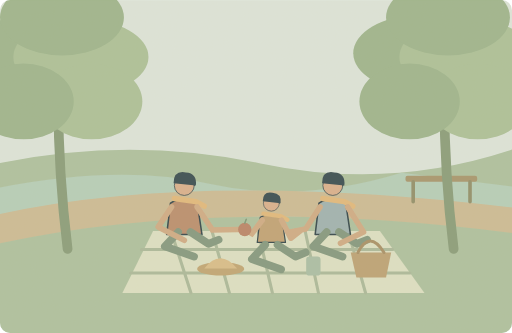
t = 0.00 s
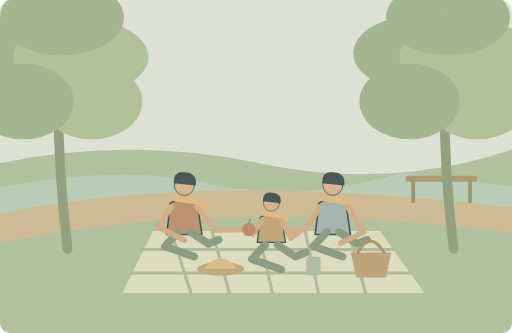
t = 1.25 s
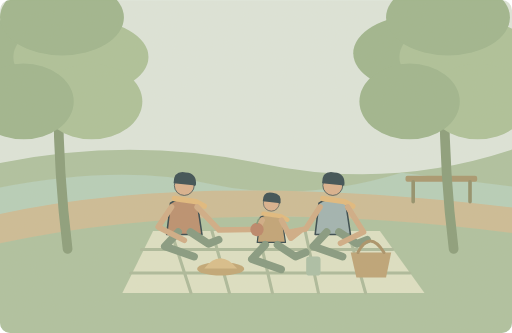
t = 3.75 s
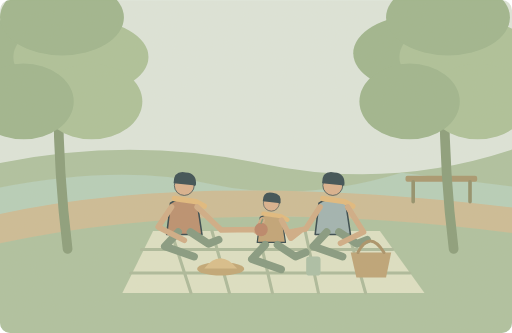
t = 5.00 s
t = 6.25 s: frame unchanged from t = 3.75 s, image omitted
t = 8.75 s: frame unchanged from t = 1.25 s, image omitted

The animated SVG that drew these frames (rendered in a browser with its animation timeline set to each time). Animation: 2 SMIL elements (animate=1,animateTransform=1); one cycle of 10.00 s, repeats indefinitely.

<svg xmlns="http://www.w3.org/2000/svg" width="1000" height="650" viewBox="0 0 1000 650" role="img" aria-labelledby="title desc"><title id="title">单词小故事</title><desc id="desc">We shared a picnic under the trees in the park.</desc><metadata>{"wordId": "park", "dailyExample": "We shared a picnic under the trees in the park.", "source": "https://github.com/go1app/word-atlas/blob/main/public/atlas/entries/6.json", "attribution": "Word Atlas contributors — CC BY 4.0", "license": "https://creativecommons.org/licenses/by/4.0/", "changes": "New original vector animation interpreting the daily example.", "durationSeconds": 10}</metadata><defs><clipPath id="frame"><rect width="1000" height="650" rx="20"/></clipPath><filter id="paper"><feTurbulence type="fractalNoise" baseFrequency=".74" numOctaves="3" stitchTiles="stitch"/><feColorMatrix type="saturate" values="0"/><feComponentTransfer><feFuncA type="linear" slope=".065"/></feComponentTransfer><feBlend in="SourceGraphic" mode="soft-light"/></filter><filter id="glow" x="-100%" y="-100%" width="300%" height="300%"><feGaussianBlur stdDeviation="8"/></filter></defs><g clip-path="url(#frame)"><rect x="0" y="0" width="1000" height="650" rx="0" fill="#dce6dd" /><path d="M0 318Q258 266 509 319T1000 292V650H0Z" fill="#acc19f" stroke="none" stroke-width="2" stroke-linecap="round" stroke-linejoin="round" /><path d="M0 366Q237 320 411 359T784 337L1000 364V423H0Z" fill="#b4ceba" stroke="none" stroke-width="2" stroke-linecap="round" stroke-linejoin="round" /><path d="M0 418Q385 333 1000 405V455Q426 382 0 475Z" fill="#cbbb94" stroke="none" stroke-width="2" stroke-linecap="round" stroke-linejoin="round" /><rect x="792" y="343" width="140" height="12" rx="4" fill="#a5946c" /><path d="M807 355v39M918 355v39" fill="none" stroke="#8e8d68" stroke-width="7" stroke-linecap="round" stroke-linejoin="round" /><path d="M123 0Q101 231 132 486M123 240L63 161M118 172L187 110" fill="none" stroke="#869b79" stroke-width="19" stroke-linecap="round" stroke-linejoin="round" /><ellipse cx="63" cy="104" rx="127" ry="74" fill="#9bb48c"/><ellipse cx="158" cy="111" rx="132" ry="74" fill="#aac098"/><ellipse cx="121" cy="34" rx="121" ry="74" fill="#9bb48c"/><ellipse cx="179" cy="198" rx="99" ry="74" fill="#aac098"/><ellipse cx="46" cy="198" rx="98" ry="74" fill="#9bb48c"/><path d="M877 0Q855 231 886 486M877 240L817 161M872 172L941 110" fill="none" stroke="#869b79" stroke-width="19" stroke-linecap="round" stroke-linejoin="round" /><ellipse cx="817" cy="104" rx="127" ry="74" fill="#9bb48c"/><ellipse cx="912" cy="111" rx="132" ry="74" fill="#aac098"/><ellipse cx="875" cy="34" rx="121" ry="74" fill="#9bb48c"/><ellipse cx="933" cy="198" rx="99" ry="74" fill="#aac098"/><ellipse cx="800" cy="198" rx="98" ry="74" fill="#9bb48c"/><path d="M299 451H742L829 572H239Z" fill="#dce1c5" stroke="none" stroke-width="2" stroke-linecap="round" stroke-linejoin="round" /><path d="M334 451L373 572M414 451L448 572M504 451L532 572M596 451L622 572M680 451L714 572M276 487H767M255 533H801" fill="none" stroke="#a9b99a" stroke-width="6" stroke-linecap="round" stroke-linejoin="round" /><g transform="translate(360 410) scale(1.5)" stroke="#2c4148" stroke-linecap="round" stroke-linejoin="round"><path d="M-18 -9Q0 -20 17 -8L23 32H-23Z" fill="#b98c6c" stroke="#2c4148" stroke-width="2" stroke-linecap="round" stroke-linejoin="round" /><circle cx="0" cy="-32" r="13" fill="#d9af8c" /><path d="M-14 -35Q-14 -52 2 -49Q17 -48 15 -32Z" fill="#32474e" stroke="none" stroke-width="2" stroke-linecap="round" stroke-linejoin="round" /><path d="M-13 -15L15 -11 26 -5" fill="none" stroke="#e1b97b" stroke-width="7" stroke-linecap="round" stroke-linejoin="round" /></g><path d="M348 453l-26 28 57 20M372 453l35 23 20 -8" fill="none" stroke="#80977e" stroke-width="15" stroke-linecap="round" stroke-linejoin="round" /><g transform="translate(650 410) scale(1.5)" stroke="#2c4148" stroke-linecap="round" stroke-linejoin="round"><path d="M-18 -9Q0 -20 17 -8L23 32H-23Z" fill="#9cb2b1" stroke="#2c4148" stroke-width="2" stroke-linecap="round" stroke-linejoin="round" /><circle cx="0" cy="-32" r="13" fill="#d9af8c" /><path d="M-14 -35Q-14 -52 2 -49Q17 -48 15 -32Z" fill="#32474e" stroke="none" stroke-width="2" stroke-linecap="round" stroke-linejoin="round" /><path d="M-13 -15L15 -11 26 -5" fill="none" stroke="#e1b97b" stroke-width="7" stroke-linecap="round" stroke-linejoin="round" /></g><path d="M638 453l-26 28 57 20M662 453l35 23 20 -8" fill="none" stroke="#80977e" stroke-width="15" stroke-linecap="round" stroke-linejoin="round" /><g transform="translate(530 435) scale(1.2)" stroke="#2c4148" stroke-linecap="round" stroke-linejoin="round"><path d="M-18 -9Q0 -20 17 -8L23 32H-23Z" fill="#bfa174" stroke="#2c4148" stroke-width="2" stroke-linecap="round" stroke-linejoin="round" /><circle cx="0" cy="-32" r="13" fill="#d9af8c" /><path d="M-14 -35Q-14 -52 2 -49Q17 -48 15 -32Z" fill="#32474e" stroke="none" stroke-width="2" stroke-linecap="round" stroke-linejoin="round" /><path d="M-13 -15L15 -11 26 -5" fill="none" stroke="#e1b97b" stroke-width="7" stroke-linecap="round" stroke-linejoin="round" /></g><path d="M518 478l-26 28 57 20M542 478l35 23 20 -8" fill="none" stroke="#80977e" stroke-width="15" stroke-linecap="round" stroke-linejoin="round" /><path d="M335 404L309 443 360 469M625 404L597 447 567 453M679 404L710 453 665 475M550 430L568 465 586 451" fill="none" stroke="#cfaa84" stroke-width="11" stroke-linecap="round" stroke-linejoin="round" /><path d="M385 404L415 449 465 448M512 430L492 456 478 448" fill="none" stroke="#cfaa84" stroke-width="11" stroke-linecap="round"><animate attributeName="d" values="M385 404L415 449 465 448M512 430L492 456 478 448;M385 404L432 449 497 448M512 430L500 456 510 448;M385 404L415 449 465 448M512 430L492 456 478 448" keyTimes="0;.5;1" dur="10s" repeatCount="indefinite"/></path><g><animateTransform attributeName="transform" type="translate" values="0 0;32 0;0 0" keyTimes="0;.5;1" dur="10s" repeatCount="indefinite"/><circle cx="478" cy="448" r="13" fill="#b98266" /><path d="M478 436l3 -8" fill="none" stroke="#7d9675" stroke-width="3" stroke-linecap="round" stroke-linejoin="round" /></g><path d="M685 493H764L754 542H696Z" fill="#bba174" stroke="none" stroke-width="2" stroke-linecap="round" stroke-linejoin="round" /><path d="M699 493q23 -45 51 0" fill="none" stroke="#a68e65" stroke-width="6" stroke-linecap="round" stroke-linejoin="round" /><ellipse cx="431" cy="525" rx="46" ry="13" fill="#bfa573"/><path d="M399 524q31 -40 64 0Z" fill="#d8bd89" stroke="none" stroke-width="2" stroke-linecap="round" stroke-linejoin="round" /><rect x="598" y="501" width="28" height="37" rx="6" fill="#a8bea6" /><rect width="1000" height="650" fill="#ddc8a0" opacity=".14" filter="url(#paper)" pointer-events="none"/></g></svg>
